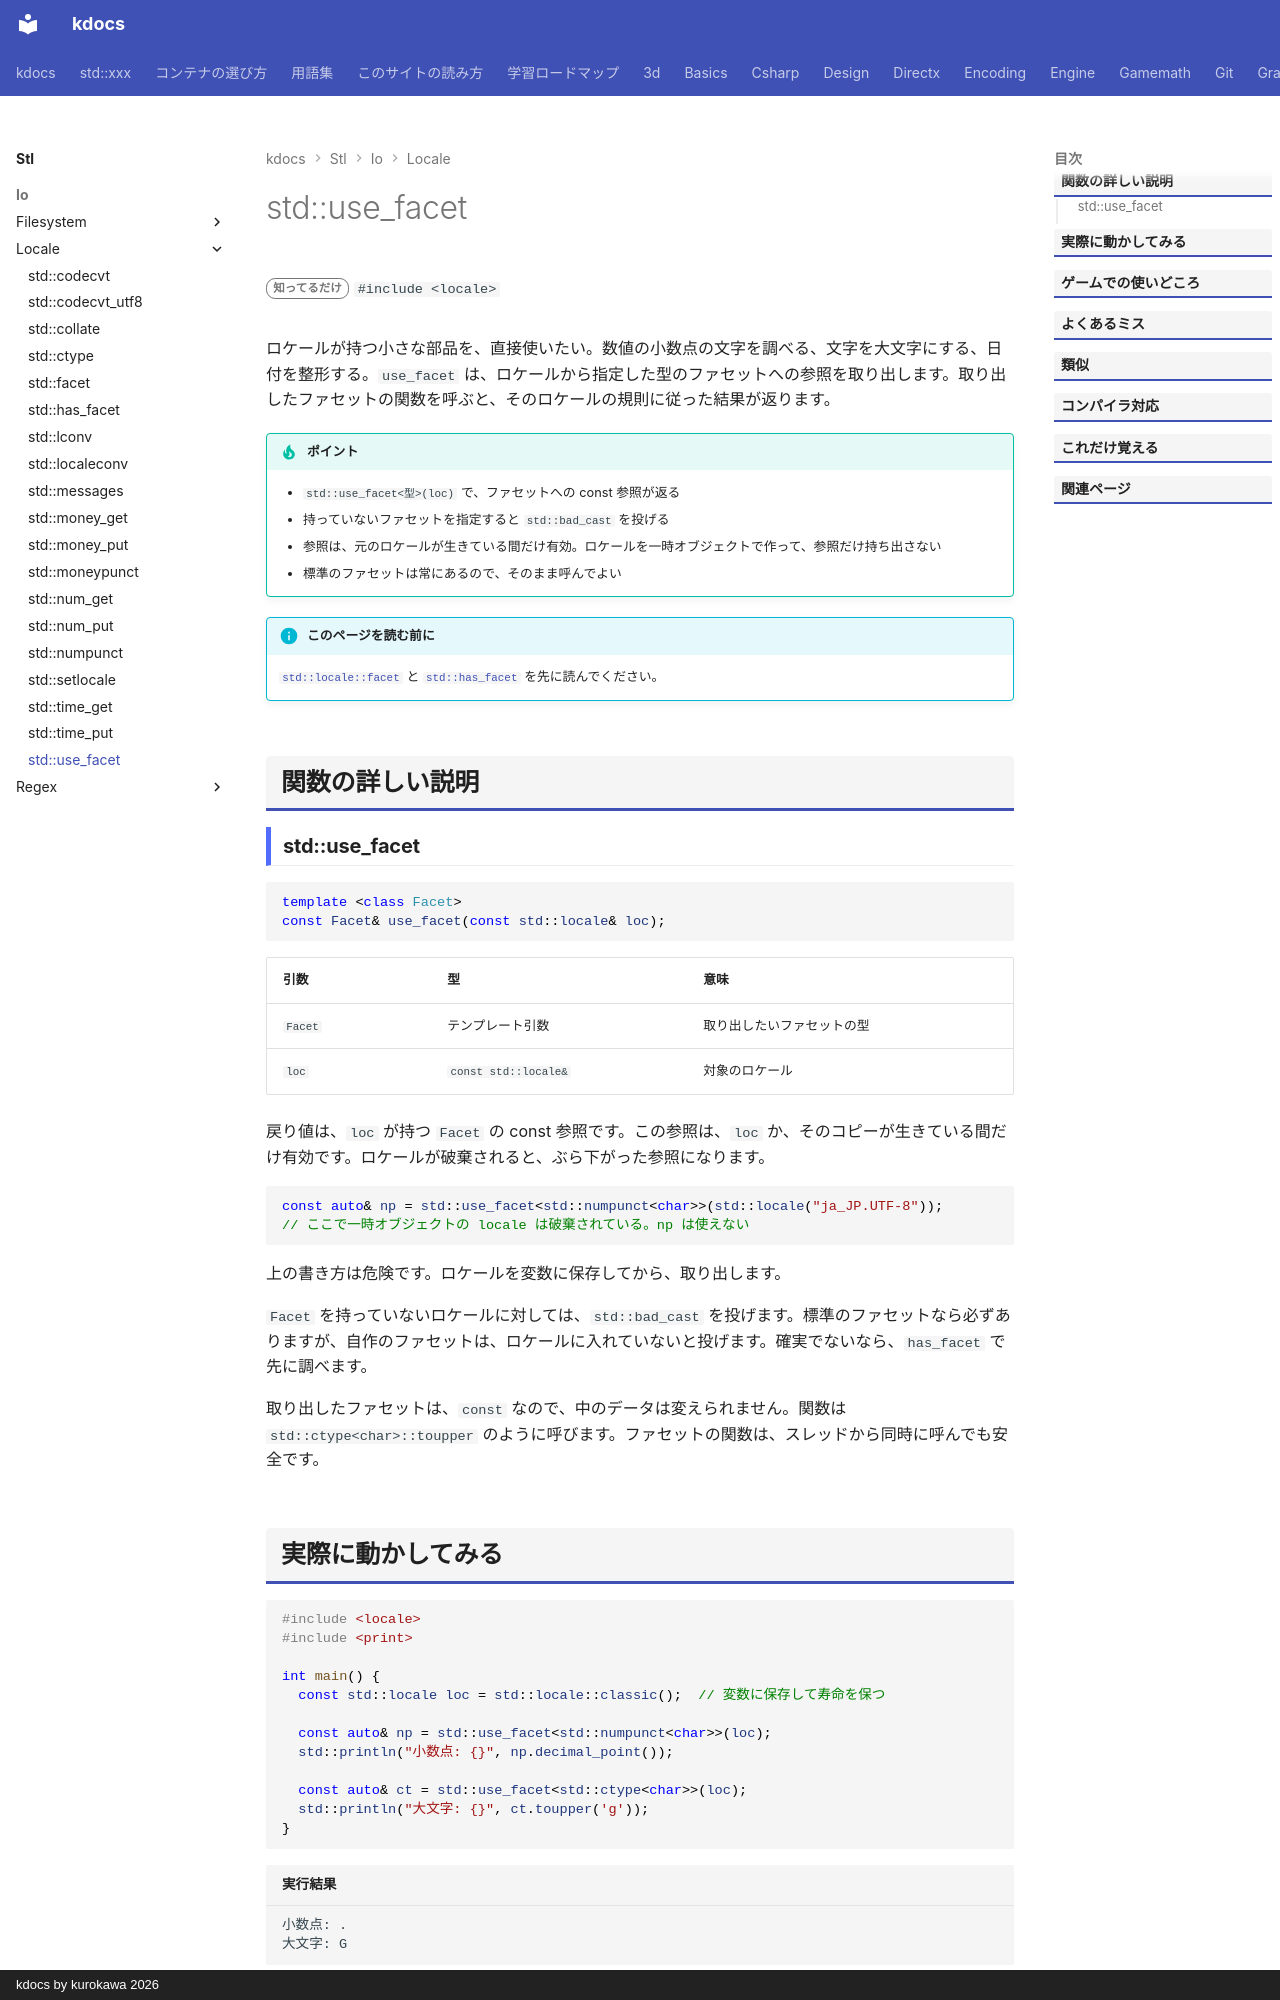

repository: qwzxdf/kdocs · page: stl/io/locale/use_facet/index.html · generator: mkdocs · copyright: kdocs by kurokawa 2026

---
title: std::use_facet
summary: "ロケールから、ファセット（部品）を取り出す。"
order: 900
tags:
  - 入出力・文字列
---

# std::use_facet

<div class="page-badges" markdown>
<span class="rank rank-rare">知ってるだけ</span>
`#include <locale>`
</div>

ロケールが持つ小さな部品を、直接使いたい。数値の小数点の文字を調べる、文字を大文字にする、日付を整形する。`use_facet` は、ロケールから指定した型のファセットへの参照を取り出します。取り出したファセットの関数を呼ぶと、そのロケールの規則に従った結果が返ります。

!!! tip "ポイント"
    - `std::use_facet<型>(loc)` で、ファセットへの const 参照が返る
    - 持っていないファセットを指定すると `std::bad_cast` を投げる
    - 参照は、元のロケールが生きている間だけ有効。ロケールを一時オブジェクトで作って、参照だけ持ち出さない
    - 標準のファセットは常にあるので、そのまま呼んでよい

!!! info "このページを読む前に"
    [`std::locale::facet`](facet.md) と [`std::has_facet`](has_facet.md) を先に読んでください。

## 関数の詳しい説明

### std::use_facet {#use_facet}

```cpp
template <class Facet>
const Facet& use_facet(const std::locale& loc);
```

| 引数 | 型 | 意味 |
| --- | --- | --- |
| `Facet` | テンプレート引数 | 取り出したいファセットの型 |
| `loc` | `const std::locale&` | 対象のロケール |

戻り値は、`loc` が持つ `Facet` の const 参照です。この参照は、`loc` か、そのコピーが生きている間だけ有効です。ロケールが破棄されると、ぶら下がった参照になります。

```cpp
const auto& np = std::use_facet<std::numpunct<char>>(std::locale("ja_JP.UTF-8"));
// ここで一時オブジェクトの locale は破棄されている。np は使えない
```

上の書き方は危険です。ロケールを変数に保存してから、取り出します。

`Facet` を持っていないロケールに対しては、`std::bad_cast` を投げます。標準のファセットなら必ずありますが、自作のファセットは、ロケールに入れていないと投げます。確実でないなら、`has_facet` で先に調べます。

取り出したファセットは、`const` なので、中のデータは変えられません。関数は `std::ctype<char>::toupper` のように呼びます。ファセットの関数は、スレッドから同時に呼んでも安全です。
